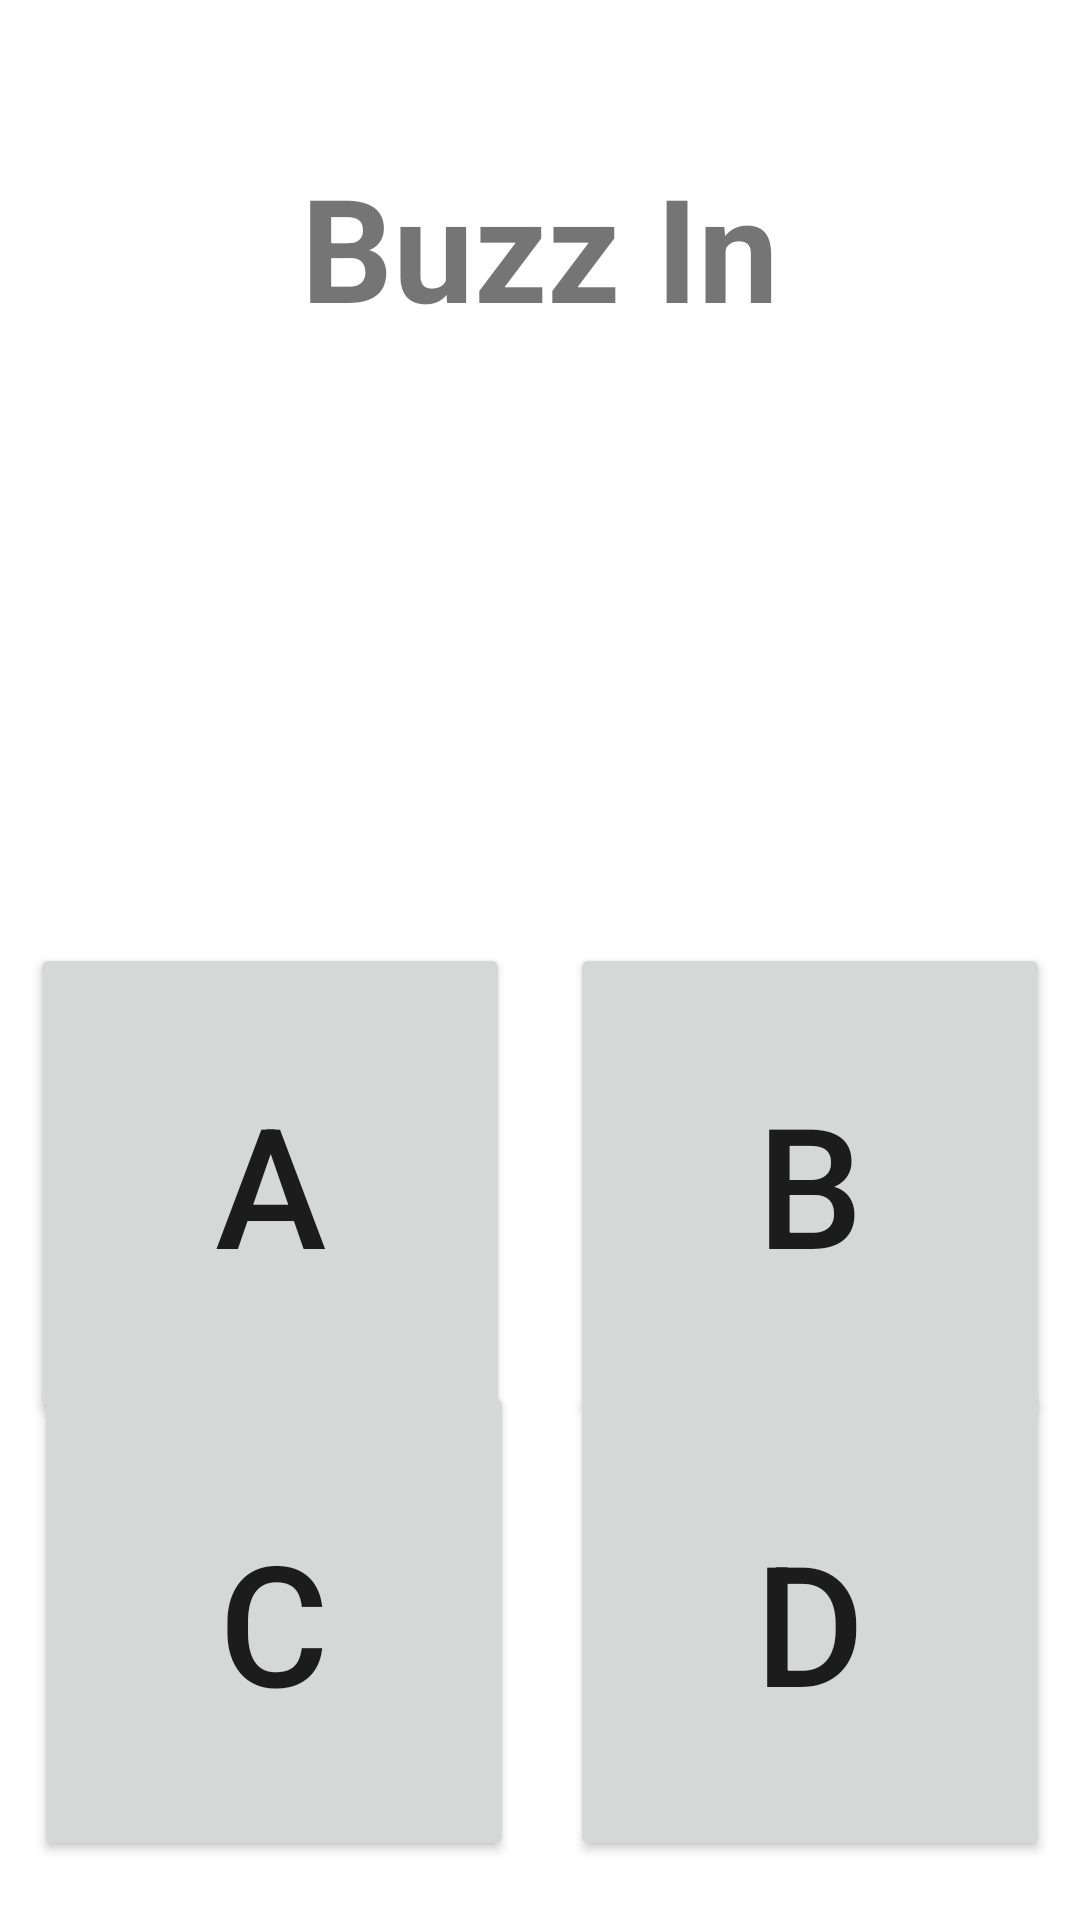

Android layout source for this screen:
<!-- AndroidManifest.xml: application theme Theme.BuzzIt -->
<!-- res/layout/activity_buzz.xml -->
<?xml version="1.0" encoding="utf-8"?>
<androidx.constraintlayout.widget.ConstraintLayout xmlns:android="http://schemas.android.com/apk/res/android"
    xmlns:app="http://schemas.android.com/apk/res-auto"
    xmlns:tools="http://schemas.android.com/tools"
    android:layout_width="match_parent"
    android:layout_height="match_parent"
    tools:context=".BuzzActivity">

    <TextView
        android:id="@+id/tv_buzz__title"
        android:layout_width="wrap_content"
        android:layout_height="wrap_content"
        android:layout_marginTop="50dp"
        android:text="@string/ctitle"
        android:textSize="48sp"
        android:textStyle="bold"
        app:layout_constraintEnd_toEndOf="parent"
        app:layout_constraintStart_toStartOf="parent"
        app:layout_constraintTop_toTopOf="parent" />

    <Button
        android:id="@+id/bt_buzz__A"
        android:layout_width="160dp"
        android:layout_height="160dp"
        android:layout_marginStart="10dp"
        android:layout_marginTop="200dp"
        android:text="@string/A"
        android:textSize="56sp"
        app:layout_constraintStart_toStartOf="parent"
        app:layout_constraintTop_toBottomOf="@+id/tv_buzz__title" />

    <Button
        android:id="@+id/bt_buzz__B"
        android:layout_width="160dp"
        android:layout_height="160dp"
        android:layout_marginTop="200dp"
        android:layout_marginEnd="10dp"
        android:text="@string/B"
        android:textSize="56sp"
        app:layout_constraintEnd_toEndOf="parent"
        app:layout_constraintTop_toBottomOf="@+id/tv_buzz__title" />

    <Button
        android:id="@+id/bt_buzz__C"
        android:layout_width="160dp"
        android:layout_height="160dp"
        android:layout_marginStart="10dp"
        android:layout_marginTop="10dp"
        android:layout_marginEnd="10dp"
        android:layout_marginBottom="50dp"
        android:text="@string/C"
        android:textSize="56sp"
        app:layout_constraintBottom_toBottomOf="parent"
        app:layout_constraintEnd_toStartOf="@+id/bt_buzz__D"
        app:layout_constraintHorizontal_bias="0.12"
        app:layout_constraintStart_toStartOf="parent"
        app:layout_constraintTop_toBottomOf="@+id/bt_buzz__A"
        app:layout_constraintVertical_bias="0.447" />

    <Button
        android:id="@+id/bt_buzz__D"
        android:layout_width="160dp"
        android:layout_height="160dp"
        android:layout_marginTop="10dp"
        android:layout_marginEnd="10dp"
        android:layout_marginBottom="50dp"
        android:text="@string/D"
        android:textSize="56sp"
        app:layout_constraintBottom_toBottomOf="parent"
        app:layout_constraintEnd_toEndOf="parent"
        app:layout_constraintTop_toBottomOf="@+id/bt_buzz__B"
        app:layout_constraintVertical_bias="0.447" />

    <TextView
        android:id="@+id/tv_buzz__cq"
        android:layout_width="wrap_content"
        android:layout_height="wrap_content"
        android:layout_marginTop="30dp"
        android:textSize="48sp"
        app:layout_constraintEnd_toEndOf="parent"
        app:layout_constraintStart_toStartOf="parent"
        app:layout_constraintTop_toBottomOf="@+id/tv_buzz__title" />
</androidx.constraintlayout.widget.ConstraintLayout>
<!-- resources referenced by this layout -->
<resources>
  <string name="A">A</string>
  <string name="B">B</string>
  <string name="C">C</string>
  <string name="D">D</string>
  <string name="ctitle">Buzz In</string>
  <style name="Theme.BuzzIt" parent="Theme.MaterialComponents.DayNight.DarkActionBar">
          
          <item name="colorPrimary">@color/purple_500</item>
          <item name="colorPrimaryVariant">@color/purple_700</item>
          <item name="colorOnPrimary">@color/white</item>
          
          <item name="colorSecondary">@color/teal_200</item>
          <item name="colorSecondaryVariant">@color/teal_700</item>
          <item name="colorOnSecondary">@color/black</item>
          
          <item name="android:statusBarColor" tools:targetApi="l">?attr/colorPrimaryVariant</item>
          
      </style>
  <color name="purple_500">#F44336</color>
  <color name="purple_700">#FF5722</color>
  <color name="white">#FFFFFFFF</color>
  <color name="teal_200">#FF03DAC5</color>
  <color name="teal_700">#FF018786</color>
  <color name="black">#FF000000</color>
</resources>
